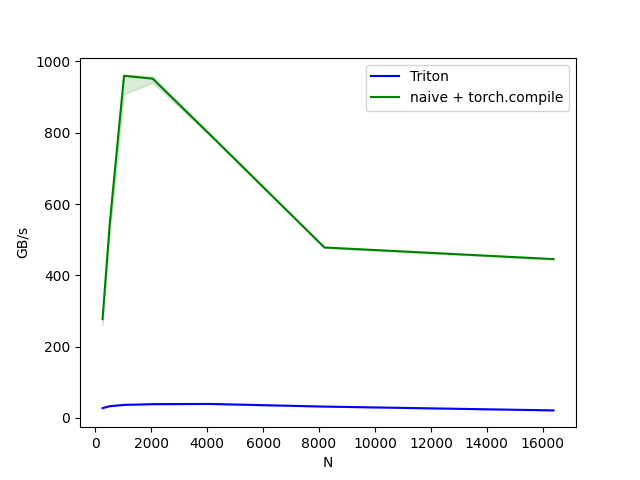

Data behind this chart, as committed beside it:
N, Triton, naive + torch.compile
256, 27.38, 277
512, 32.86, 543.5
1024, 36.46, 959.7
2048, 38.54, 951.8
4096, 39.15, 795.1
8192, 31.72, 478.1
16384, 21.01, 445.6
